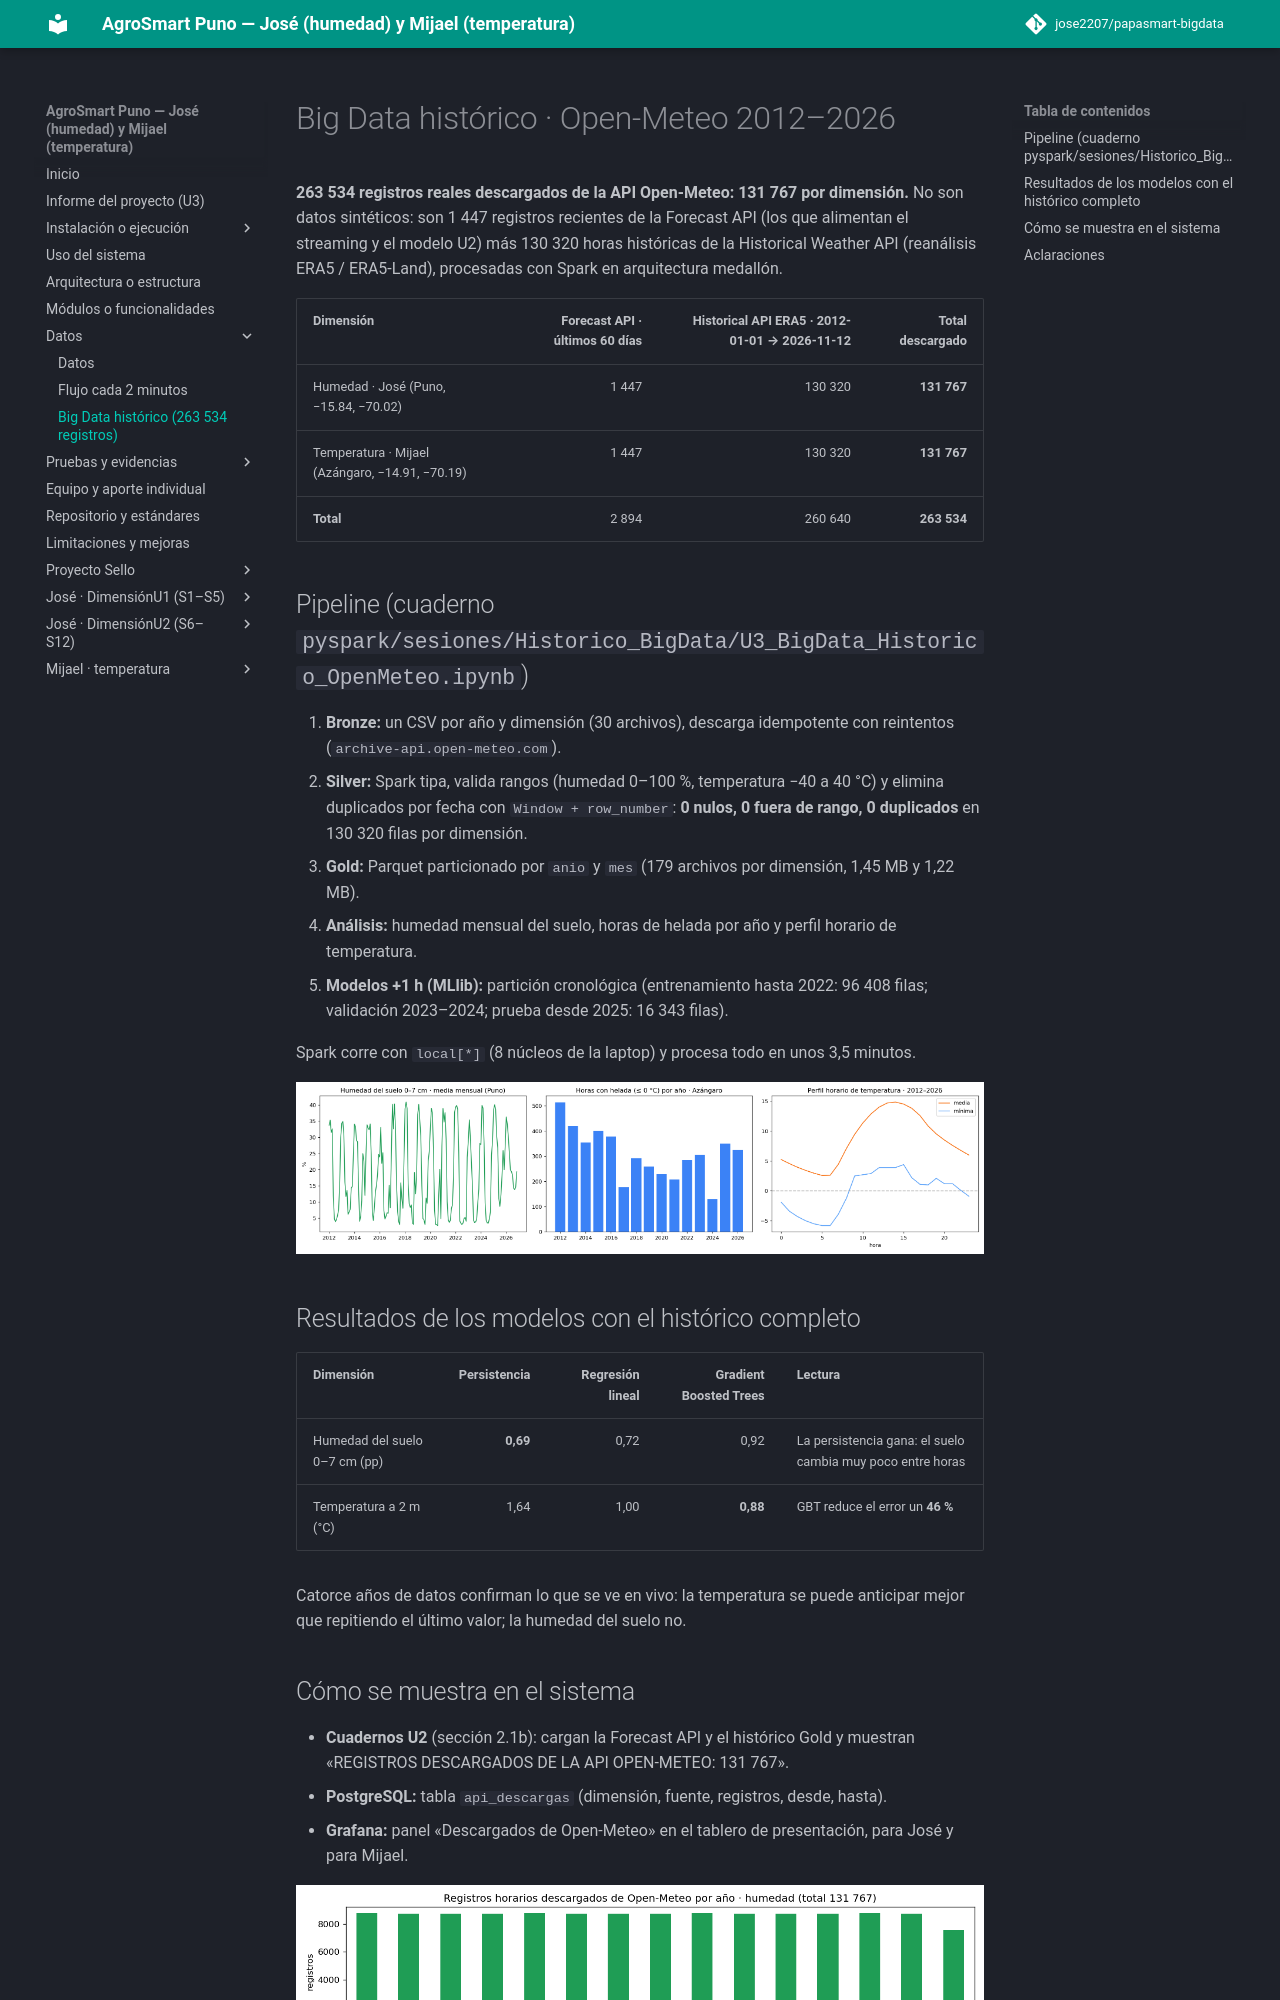

repository: jose2207/papasmart-bigdata · page: big-data-historico/index.html · generator: mkdocs

# Big Data histórico · Open-Meteo 2012–2026

**263 534 registros reales descargados de la API Open-Meteo: 131 767 por dimensión.** No son datos sintéticos: son 1 447 registros recientes de la Forecast API (los que alimentan el streaming y el modelo U2) más 130 320 horas históricas de la Historical Weather API (reanálisis ERA5 / ERA5-Land), procesadas con Spark en arquitectura medallón.

| Dimensión | Forecast API · últimos 60 días | Historical API ERA5 · 2012-01-01 → 2026-11-12 | Total descargado |
|---|---:|---:|---:|
| Humedad · José (Puno, −15.84, −70.02) | 1 447 | 130 320 | **131 767** |
| Temperatura · Mijael (Azángaro, −14.91, −70.19) | 1 447 | 130 320 | **131 767** |
| **Total** | 2 894 | 260 640 | **263 534** |

## Pipeline (cuaderno `pyspark/sesiones/Historico_BigData/U3_BigData_Historico_OpenMeteo.ipynb`)

1. **Bronze:** un CSV por año y dimensión (30 archivos), descarga idempotente con reintentos (`archive-api.open-meteo.com`).
2. **Silver:** Spark tipa, valida rangos (humedad 0–100 %, temperatura −40 a 40 °C) y elimina duplicados por fecha con `Window + row_number`: **0 nulos, 0 fuera de rango, 0 duplicados** en 130 320 filas por dimensión.
3. **Gold:** Parquet particionado por `anio` y `mes` (179 archivos por dimensión, 1,45 MB y 1,22 MB).
4. **Análisis:** humedad mensual del suelo, horas de helada por año y perfil horario de temperatura.
5. **Modelos +1 h (MLlib):** partición cronológica (entrenamiento hasta 2022: 96 408 filas; validación 2023–2024; prueba desde 2025: 16 343 filas).

Spark corre con `local[*]` (8 núcleos de la laptop) y procesa todo en unos 3,5 minutos.

![Análisis del histórico](img/historico_analisis.png)

## Resultados de los modelos con el histórico completo

| Dimensión | Persistencia | Regresión lineal | Gradient Boosted Trees | Lectura |
|---|---:|---:|---:|---|
| Humedad del suelo 0–7 cm (pp) | **0,69** | 0,72 | 0,92 | La persistencia gana: el suelo cambia muy poco entre horas |
| Temperatura a 2 m (°C) | 1,64 | 1,00 | **0,88** | GBT reduce el error un **46 %** |

Catorce años de datos confirman lo que se ve en vivo: la temperatura se puede anticipar mejor que repitiendo el último valor; la humedad del suelo no.
